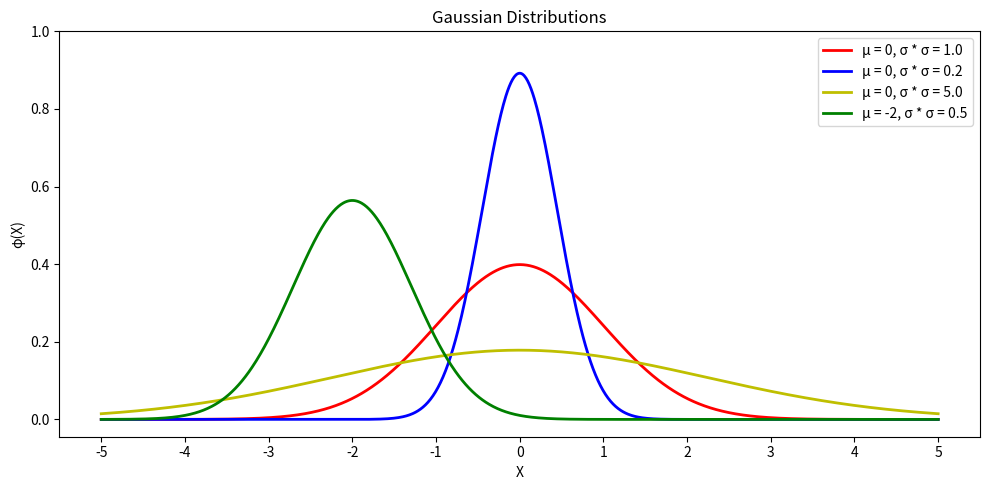

Generate this figure with matplotlib: (Note: this script raises an exception after producing the figure.)
import matplotlib.pyplot as plt
import numpy as np

def gauss(n, mu = 0.0, vr = 1.0):
    return np.random.normal(loc = mu, scale = np.sqrt(vr), size = n)

def dgauss(x, mu = 0.0, vr = 1.0):
    return (1 / (np.sqrt(2 * np.pi * vr))) * np.exp(-((x - mu) ** 2) / (2 * vr))

def bell(n, mu = 0.0, vr = 1.0, hist = False):
    dev = np.sqrt(vr)
    x = np.linspace(-5, 5, n)
    return (x, dgauss(x, mu, vr))

if __name__ == '__main__':
    plt.figure(figsize = (10, 5))
    x, y = bell(10 ** 3, 0, 1.0)
    plt.plot(x, y, 'r-', lw = 2, label = 'μ = 0, σ * σ = 1.0')
    
    x, y = bell(10 ** 3, 0, 0.2)
    plt.plot(x, y, 'b-', lw = 2, label = 'μ = 0, σ * σ = 0.2')

    x, y = bell(10 ** 3, 0, 5.0)
    plt.plot(x, y, 'y-', lw = 2, label = 'μ = 0, σ * σ = 5.0')

    x, y = bell(10 ** 3, -2, 0.5)
    plt.plot(x, y, 'g-', lw = 2, label = 'μ = -2, σ * σ = 0.5')

    plt.title('Gaussian Distributions')
    plt.xticks(np.arange(-5, 6, 1))
    plt.yticks(np.arange(0, 1.2, 0.2))
    plt.xlabel("X")
    plt.ylabel("φ(X)")
    plt.tight_layout()
    plt.legend()
    plt.savefig('./labs/10/01a.pdf')
    plt.show()

    plt.figure(figsize = (10, 5))
    x, y = bell(10 ** 3, 0, 1.0)
    plt.plot(x, y, 'r-', lw = 2, label = 'μ = 0, σ * σ = 1.0')
    samples = gauss(10 ** 3)
    plt.hist(samples, bins = 30, density = True, alpha = 0.6, color = 'b')
    plt.tight_layout()
    plt.legend()
    plt.savefig('./labs/10/01b.pdf')
    plt.show()

    mean = [0, 0]
    cmat = [[1, 3 / 5],
            [3 / 5, 2]]
    eval, evec = np.linalg.eig(cmat)
    Amat = np.diag(eval)
    Aroot = np.diag(np.sqrt(eval))
    Umat = evec
    
    nvec = np.random.randn(10 ** 3, 2)
    xx = np.array(mean).reshape((2, 1)) + (Umat @ Aroot @ nvec.T)
    fig = plt.figure(figsize = (10, 5))
    ax = fig.add_subplot(projection='3d')
    samples = np.random.multivariate_normal(mean, cmat, 10 ** 3)

    ax.scatter(samples[:, 0], samples[:, 1], zs = 0, zdir = 'z', 
                alpha = 0.75, c = 'black', s = [8] * len(samples[:, 1]))
    
    samples = xx.T
    ax.scatter(samples[:, 0], samples[:, 1], zs = 0, zdir = 'z', 
                alpha = 0.35, c = 'blue', s = [8] * len(samples[:, 1]))

    x = np.linspace(-4, 4, 10 ** 3)
    y = np.linspace(-4, 4, 10 ** 3)
    z_x = (1 / (np.sqrt(2 * np.pi * cmat[0][0]))) * np.exp(-((x - mean[0]) ** 2) / (2 * cmat[0][0]))
    z_y = (1 / (np.sqrt(2 * np.pi * cmat[1][1]))) * np.exp(-((y - mean[1]) ** 2) / (2 * cmat[1][1]))

    ax.plot(x, z_x, color = 'b', zs =  4, zdir='y', lw = 2)
    ax.plot(y, z_y, color = 'r', zs = -4, zdir='x', lw = 2)

    theta = np.linspace(0, 2 * np.pi, 201)
    x = 4 * np.cos(theta)
    z = 4 * np.sin(theta)
    ax.plot(x, z, color = 'g')
    plt.savefig('./labs/10/01c.pdf')
    plt.tight_layout()
    plt.show()
